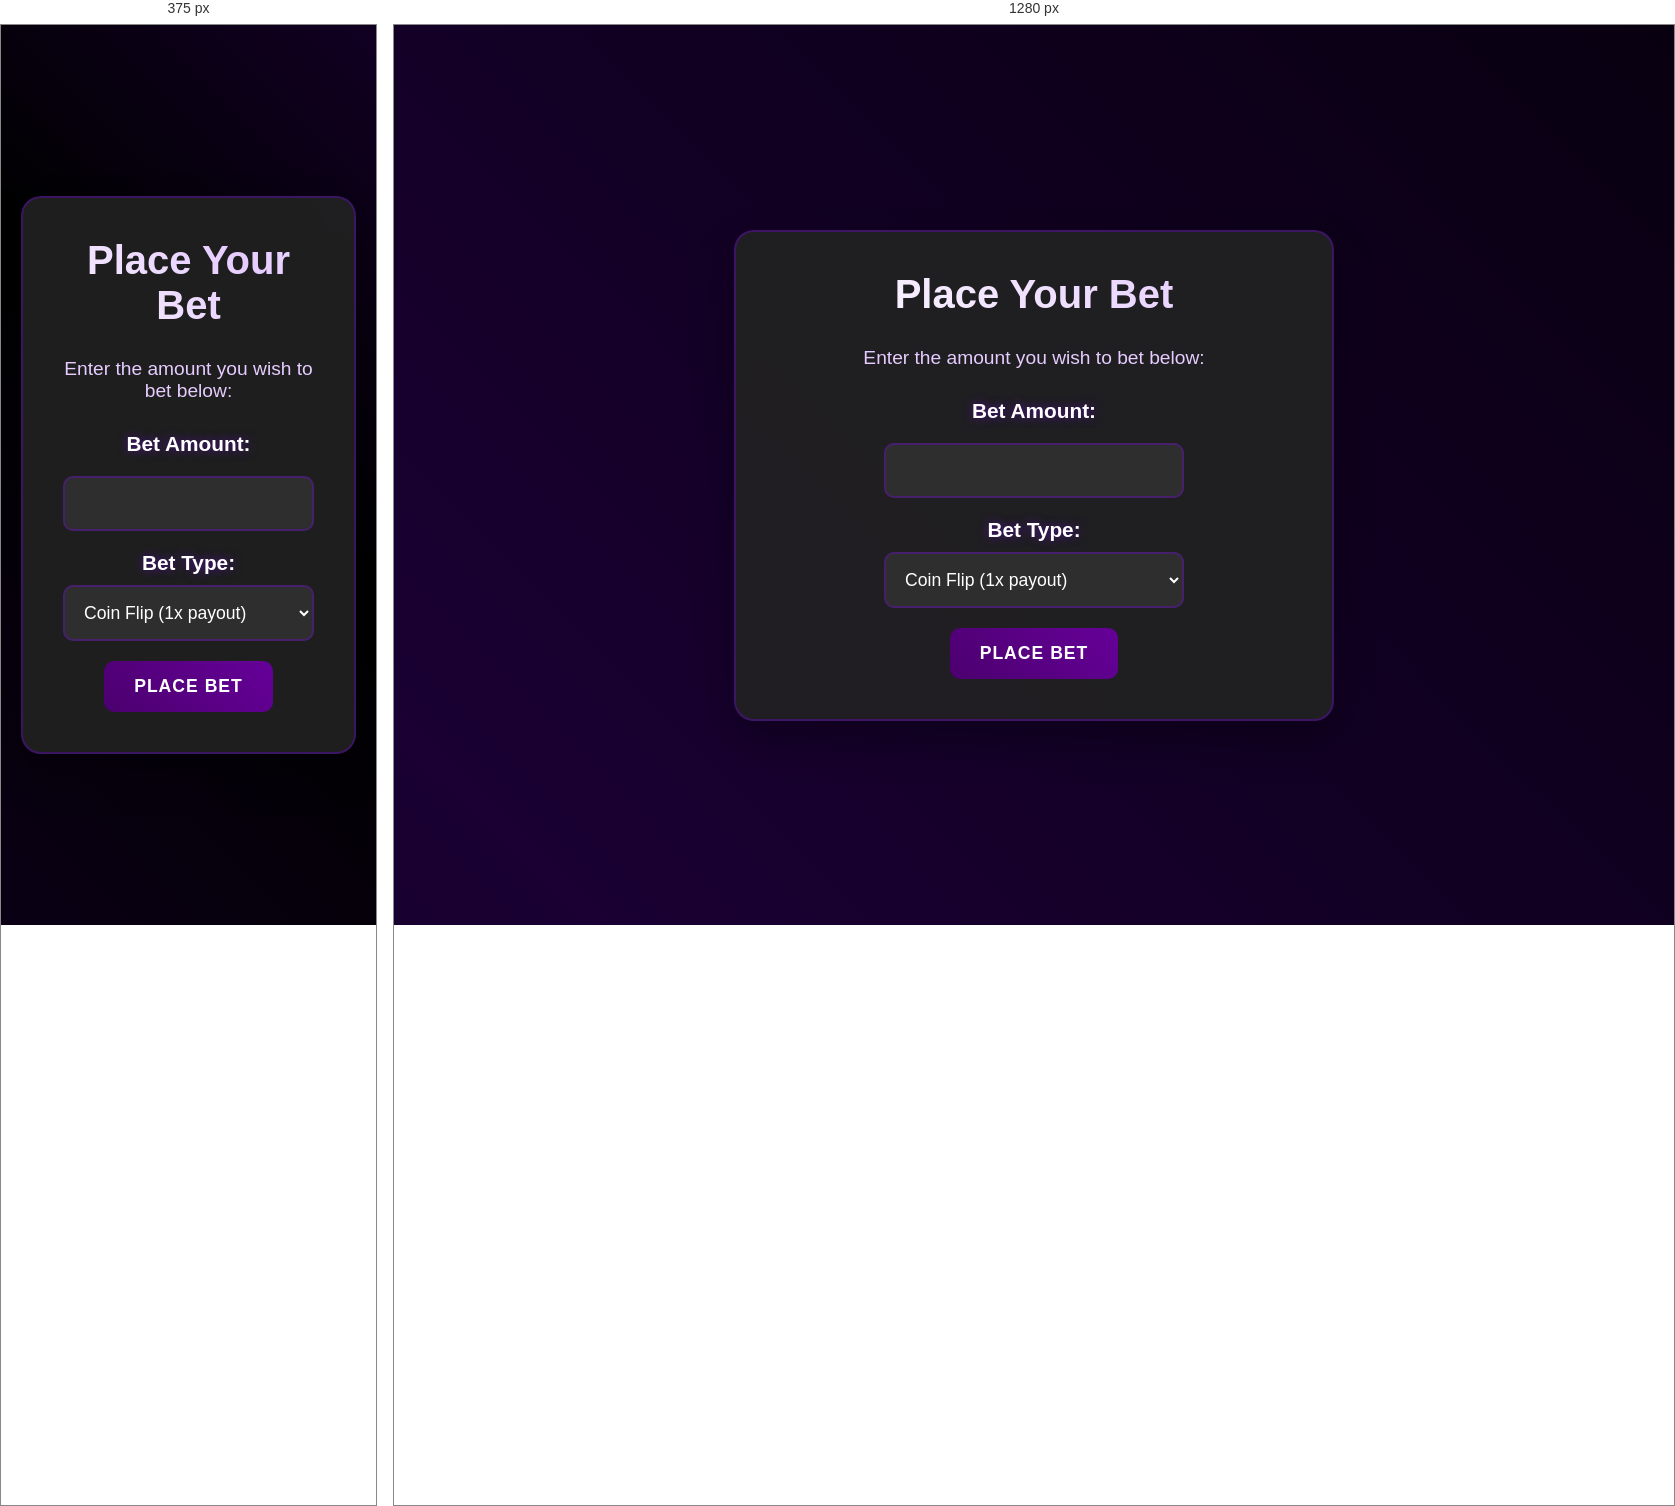
Rendered at 375 px and 1280 px, left to right.

<!-- file: betting page.html -->

<!DOCTYPE html>
<html lang="en">
<head>
    <meta charset="UTF-8">
    <title>ImBT</title>
    <link rel="stylesheet" href="basic colour scheme.css">
    <style>
        /* Additional betting page styles */
        .betting-container {
            display: flex;
            flex-direction: column;
            align-items: center;
            justify-content: center;
            min-height: 100vh;
            text-align: center;
            padding: 20px;
        }
        
        .betting-card {
            background: rgba(34, 34, 34, 0.9);
            backdrop-filter: blur(10px);
            border: 2px solid rgba(128, 0, 255, 0.3);
            border-radius: 20px;
            padding: 40px;
            margin: 30px 0;
            max-width: 600px;
            width: 100%;
            box-shadow: 0 20px 40px rgba(0, 0, 0, 0.3);
            transition: transform 0.3s ease, box-shadow 0.3s ease;
        }
        
        .betting-card:hover {
            transform: translateY(-5px);
            box-shadow: 0 30px 60px rgba(128, 0, 255, 0.2);
        }
        
        .betting-card h1 {
            font-size: 2.5rem;
            font-weight: 700;
            margin-bottom: 30px;
            background: linear-gradient(45deg, #ffffff, #e6ccff, #ffffff);
            background-size: 200% 200%;
            -webkit-background-clip: text;
            -webkit-text-fill-color: transparent;
            background-clip: text;
            animation: titleGlow 3s ease-in-out infinite;
        }
        
        .betting-card form {
            display: flex;
            flex-direction: column;
            gap: 20px;
            align-items: center;
        }
        
        .betting-card label {
            font-size: 1.3rem;
            font-weight: 600;
            color: #ffffff;
            text-shadow: 0 0 10px rgba(128, 0, 255, 0.5);
        }
        
        .betting-card input[type="number"] {
            padding: 15px;
            border: 2px solid rgba(128, 0, 255, 0.3);
            border-radius: 10px;
            font-size: 1.1em;
            background: rgba(51, 51, 51, 0.8);
            color: white;
            transition: all 0.3s ease;
            width: 100%;
            max-width: 300px;
        }
        
        .betting-card input[type="number"]:focus {
            outline: none;
            border-color: rgba(128, 0, 255, 0.8);
            box-shadow: 0 0 15px rgba(128, 0, 255, 0.3);
        }
        
        .betting-card button[type="submit"] {
            padding: 15px 30px;
            background: linear-gradient(45deg, #4B006E, #660099);
            color: white;
            border: none;
            border-radius: 10px;
            font-size: 1.1em;
            font-weight: 600;
            cursor: pointer;
            transition: all 0.3s ease;
            text-transform: uppercase;
            letter-spacing: 1px;
        }
        
        .betting-card button[type="submit"]:hover {
            transform: translateY(-2px);
            box-shadow: 0 10px 25px rgba(128, 0, 255, 0.4);
        }
        
        .bet-type-selector {
            display: flex;
            flex-direction: column;
            gap: 10px;
            width: 100%;
            max-width: 300px;
        }
        
        .bet-type-selector select {
            padding: 15px;
            border: 2px solid rgba(128, 0, 255, 0.3);
            border-radius: 10px;
            font-size: 1.1em;
            background: rgba(51, 51, 51, 0.8);
            color: white;
            transition: all 0.3s ease;
            width: 100%;
        }
        
        .bet-type-selector select:focus {
            outline: none;
            border-color: rgba(128, 0, 255, 0.8);
            box-shadow: 0 0 15px rgba(128, 0, 255, 0.3);
        }
        
        .bet-result {
            margin-top: 20px;
            padding: 20px;
            border-radius: 10px;
            text-align: center;
            font-size: 1.1em;
        }
        
        .bet-result.win {
            background: rgba(0, 255, 0, 0.1);
            border: 2px solid rgba(0, 255, 0, 0.3);
            color: #90EE90;
        }
        
        .bet-result.loss {
            background: rgba(255, 0, 0, 0.1);
            border: 2px solid rgba(255, 0, 0, 0.3);
            color: #FFB6C1;
        }
        
        .bet-result .error {
            color: #FF6B6B;
            font-weight: bold;
        }
        
        .bet-result h3 {
            margin-bottom: 15px;
            font-size: 1.5em;
        }
        
        .bet-result p {
            margin: 8px 0;
        }
    </style>
</head>
<body>
    <div class="betting-container">
        <div class="betting-card">
            <h1>Place Your Bet</h1>
            <p style="font-size: 1.2rem; color: #e6ccff; margin-bottom: 30px;">Enter the amount you wish to bet below:</p>
            <form id="bettingForm">
                <label for="amount">Bet Amount:</label>
                <input type="number" id="amount" name="amount" min="1" max="10000" required>
                <div class="bet-type-selector">
                    <label>Bet Type:</label>
                    <select id="betType" name="bet_type" required>
                        <option value="coin_flip">Coin Flip (1x payout)</option>
                        <option value="dice_roll">Dice Roll (1.5x payout)</option>
                        <option value="number_guess">Number Guess (8x payout)</option>
                        <option value="color_pick">Color Pick (2x/14x payout)</option>
                    </select>
                </div>
                <button type="submit">Place Bet</button>
            </form>
            <div id="betResult" class="bet-result" style="display: none;"></div>
        </div>
    </div>

    <script>
        // Check if user is logged in
        const token = localStorage.getItem('token');
        if (!token) {
            window.location.href = '/login';
        }

        document.getElementById('bettingForm').addEventListener('submit', async (e) => {
            e.preventDefault();
            
            const amount = parseFloat(document.getElementById('amount').value);
            const betType = document.getElementById('betType').value;
            const resultDiv = document.getElementById('betResult');
            
            try {
                const response = await fetch('/api/betting/place-bet', {
                    method: 'POST',
                    headers: {
                        'Content-Type': 'application/json',
                        'Authorization': `Bearer ${token}`
                    },
                    body: JSON.stringify({ amount, bet_type: betType })
                });
                
                const data = await response.json();
                
                if (data.success) {
                    const result = data.data.bet;
                    const isWin = result.result > 0;
                    
                    resultDiv.innerHTML = `
                        <h3>${isWin ? '🎉 You Won!' : '😔 You Lost'}</h3>
                        <p><strong>Bet Type:</strong> ${betType.replace('_', ' ').toUpperCase()}</p>
                        <p><strong>Amount:</strong> $${amount.toFixed(2)}</p>
                        <p><strong>Outcome:</strong> ${result.outcome}</p>
                        <p><strong>Result:</strong> ${isWin ? '+' : ''}$${result.result.toFixed(2)}</p>
                        <p><strong>New Balance:</strong> $${result.new_balance.toFixed(2)}</p>
                    `;
                    resultDiv.className = `bet-result ${isWin ? 'win' : 'loss'}`;
                    resultDiv.style.display = 'block';
                    
                    // Reset form
                    document.getElementById('bettingForm').reset();
                } else {
                    resultDiv.innerHTML = `<p class="error">${data.message}</p>`;
                    resultDiv.style.display = 'block';
                }
            } catch (error) {
                resultDiv.innerHTML = '<p class="error">An error occurred. Please try again.</p>';
                resultDiv.style.display = 'block';
            }
        });
    </script>
        </div>
    </div>
</body>
</html>


/* @media block from basic colour scheme.css */
@media (max-width: 768px) {
    .hero-title {
        font-size: 2.5rem;
    }
    
    .content-card, .form-card {
        padding: 20px;
        margin: 20px 10px;
    }
    
    .feature-highlights {
        grid-template-columns: 1fr;
    }
    
    .top-right-buttons {
        top: 10px;
        right: 10px;
    }
    
    .top-right-buttons button {
        padding: 8px 16px;
        font-size: 0.9em;
    }
    
    .form-card h1 {
        font-size: 2rem;
    }
}